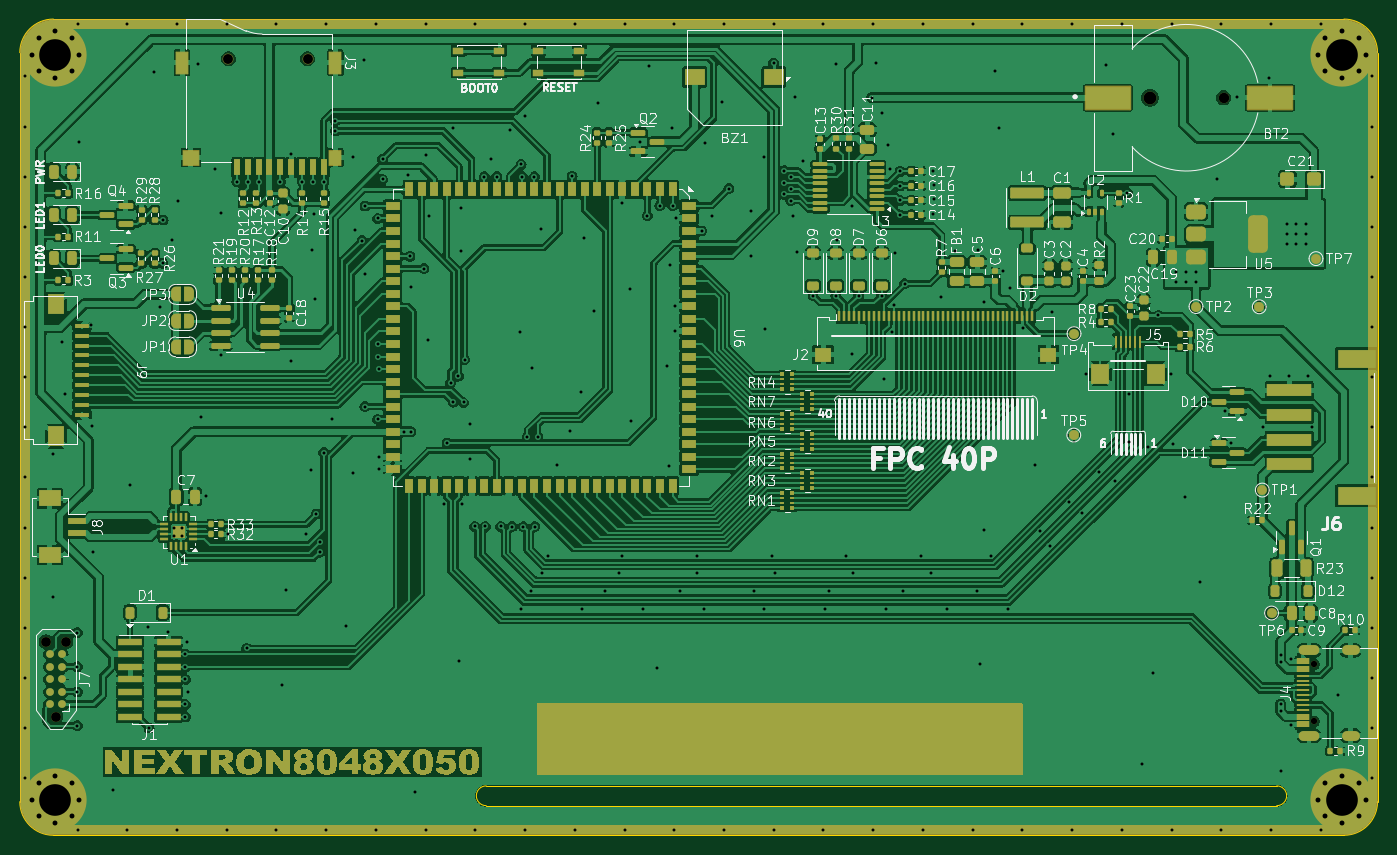
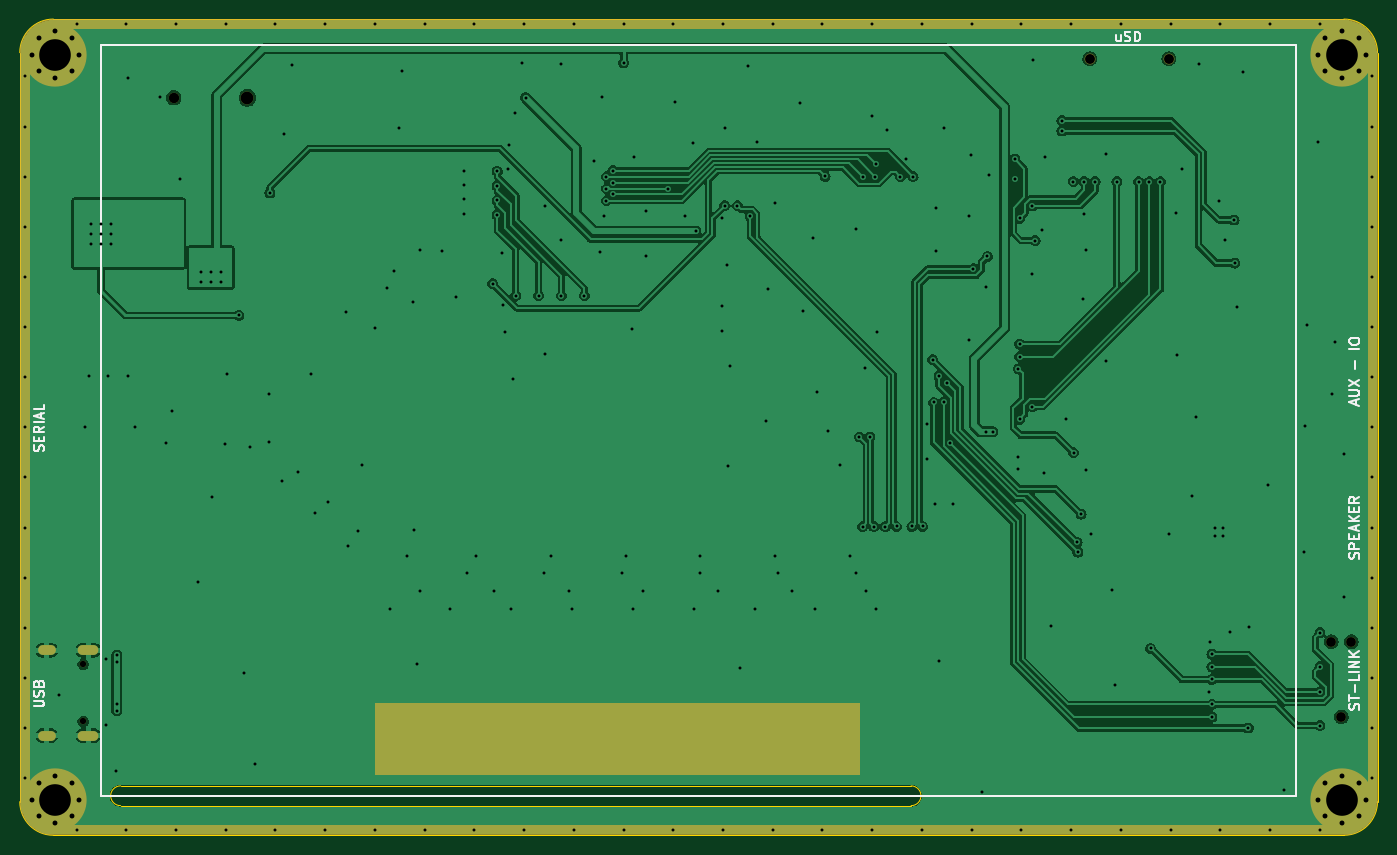
Circuit board: 11 layer files. Board 137.4 x 82.6 mm.
- bottom_copper: lcd-standard-5R-B_Cu.gbr (140270 bytes)
- bottom_mask: lcd-standard-5R-B_Mask.gbr (7833 bytes)
- paste: lcd-standard-5R-B_Paste.gbr (458 bytes)
- bottom_silk: lcd-standard-5R-B_Silkscreen.gbr (12785 bytes)
- outline: lcd-standard-5R-Edge_Cuts.gbr (1249 bytes)
- top_copper: lcd-standard-5R-F_Cu.gbr (515353 bytes)
- top_mask: lcd-standard-5R-F_Mask.gbr (51381 bytes)
- paste: lcd-standard-5R-F_Paste.gbr (19572 bytes)
- top_silk: lcd-standard-5R-F_Silkscreen.gbr (186201 bytes)
- drill: lcd-standard-5R-NPTH.drl (726 bytes)
- drill: lcd-standard-5R-PTH.drl (6526 bytes)

=== bottom_copper: lcd-standard-5R-B_Cu.gbr (140270 bytes, source omitted) ===
=== bottom_mask: lcd-standard-5R-B_Mask.gbr (7833 bytes, source omitted) ===
=== paste: lcd-standard-5R-B_Paste.gbr ===
%TF.GenerationSoftware,KiCad,Pcbnew,8.0.4*%
%TF.CreationDate,2024-10-13T10:09:02+07:00*%
%TF.ProjectId,lcd-standard-5R,6c63642d-7374-4616-9e64-6172642d3552,rev?*%
%TF.SameCoordinates,Original*%
%TF.FileFunction,Paste,Bot*%
%TF.FilePolarity,Positive*%
%FSLAX46Y46*%
G04 Gerber Fmt 4.6, Leading zero omitted, Abs format (unit mm)*
G04 Created by KiCad (PCBNEW 8.0.4) date 2024-10-13 10:09:02*
%MOMM*%
%LPD*%
G01*
G04 APERTURE LIST*
G04 APERTURE END LIST*
M02*

=== bottom_silk: lcd-standard-5R-B_Silkscreen.gbr (12785 bytes, source omitted) ===
=== outline: lcd-standard-5R-Edge_Cuts.gbr ===
%TF.GenerationSoftware,KiCad,Pcbnew,8.0.4*%
%TF.CreationDate,2024-10-13T10:09:03+07:00*%
%TF.ProjectId,lcd-standard-5R,6c63642d-7374-4616-9e64-6172642d3552,rev?*%
%TF.SameCoordinates,Original*%
%TF.FileFunction,Profile,NP*%
%FSLAX46Y46*%
G04 Gerber Fmt 4.6, Leading zero omitted, Abs format (unit mm)*
G04 Created by KiCad (PCBNEW 8.0.4) date 2024-10-13 10:09:03*
%MOMM*%
%LPD*%
G01*
G04 APERTURE LIST*
%TA.AperFunction,Profile*%
%ADD10C,0.050000*%
%TD*%
G04 APERTURE END LIST*
D10*
X210424400Y-53913400D02*
G75*
G02*
X213824400Y-57313400I0J-3400000D01*
G01*
X123624400Y-133513400D02*
G75*
G02*
X123624400Y-131513400I0J1000000D01*
G01*
X203624400Y-131513400D02*
G75*
G02*
X203624400Y-133513400I0J-1000000D01*
G01*
X76424400Y-57313400D02*
G75*
G02*
X79824400Y-53913400I3400000J0D01*
G01*
X79824400Y-136513400D02*
X210424400Y-136513400D01*
X123624400Y-133513400D02*
X203624400Y-133513400D01*
X210424400Y-53913400D02*
X79824400Y-53913400D01*
X123624400Y-131513400D02*
X203624400Y-131513400D01*
X76424400Y-133113400D02*
X76424400Y-57313400D01*
X213824400Y-133113400D02*
X213824400Y-57313400D01*
X213824400Y-133113400D02*
G75*
G02*
X210424400Y-136513400I-3400000J0D01*
G01*
X79824400Y-136513400D02*
G75*
G02*
X76424400Y-133113400I0J3400000D01*
G01*
M02*

=== top_copper: lcd-standard-5R-F_Cu.gbr (515353 bytes, source omitted) ===
=== top_mask: lcd-standard-5R-F_Mask.gbr (51381 bytes, source omitted) ===
=== paste: lcd-standard-5R-F_Paste.gbr (19572 bytes, source omitted) ===
=== top_silk: lcd-standard-5R-F_Silkscreen.gbr (186201 bytes, source omitted) ===
=== drill: lcd-standard-5R-NPTH.drl ===
M48
; DRILL file {KiCad 8.0.4} date 2024-10-13T10:08:58+0700
; FORMAT={-:-/ absolute / inch / decimal}
; #@! TF.CreationDate,2024-10-13T10:08:58+07:00
; #@! TF.GenerationSoftware,Kicad,Pcbnew,8.0.4
; #@! TF.FileFunction,NonPlated,1,2,NPTH
FMAT,2
INCH
; #@! TA.AperFunction,NonPlated,NPTH,ComponentDrill
T1C0.0256
; #@! TA.AperFunction,NonPlated,NPTH,ComponentDrill
T2C0.0390
; #@! TA.AperFunction,NonPlated,NPTH,ComponentDrill
T3C0.0394
; #@! TA.AperFunction,NonPlated,NPTH,ComponentDrill
T4C0.0413
; #@! TA.AperFunction,NonPlated,NPTH,ComponentDrill
T5C0.0512
%
G90
G05
T1
X8.1656Y-4.6932
X8.1656Y-4.9208
T2
X3.113Y-4.603
X3.153Y-4.903
X3.193Y-4.603
T3
X3.8403Y-2.2806
X4.1553Y-2.2806
T4
X7.8047Y-2.436
T5
X7.5113Y-2.436
M30

=== drill: lcd-standard-5R-PTH.drl (6526 bytes, source omitted) ===
